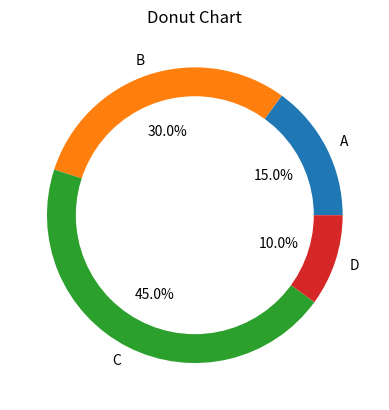

Reproduce this figure in Python.
import matplotlib.pyplot as plt
sizes = [15,30,45,10]
labels = ['A','B','C','D']
plt.pie(sizes, labels=labels, autopct='%1.1f%%')
circle=plt.Circle((0,0), 0.8,color='white')
plt.gca().add_artist(circle)
plt.title('Donut Chart')
plt.show()